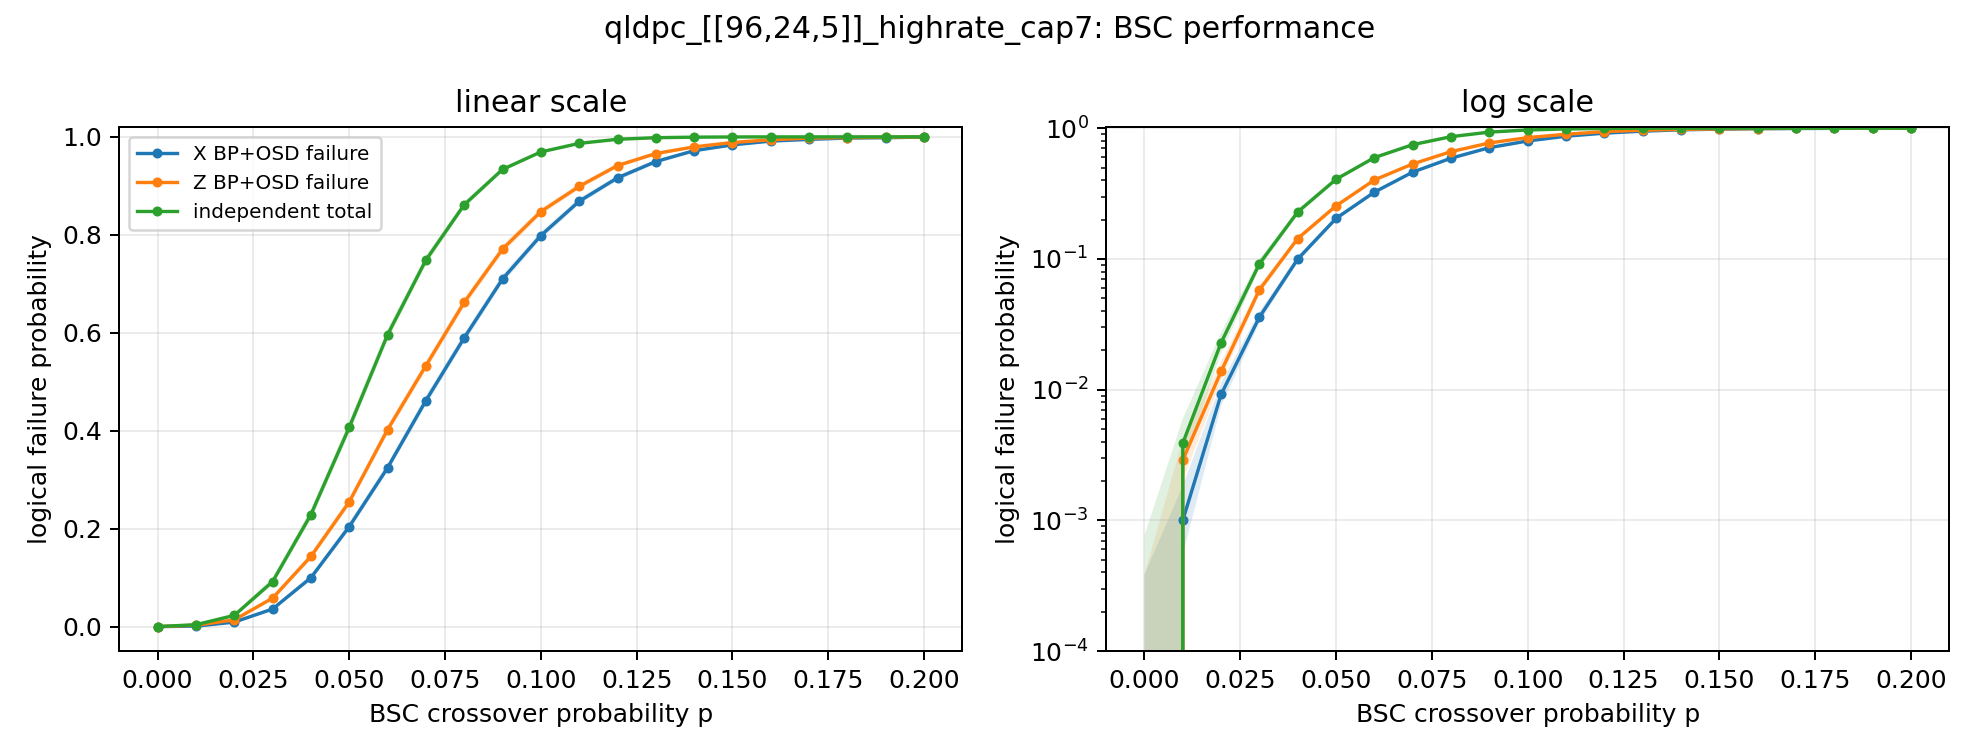

The table this chart was drawn from, first rows:
p, runs_per_component, total_independent_logical_failure, total_independent_logical_failure_ci_hig…, total_independent_logical_failure_ci_low, x_avg_correction_weight, x_avg_error_weight, x_bp_converged_rate, x_decoder_syndrome_failures, x_logical_failure, x_logical_failure_ci_high, x_logical_failure_ci_low, x_logical_failures, z_avg_correction_weight, z_avg_error_weight, z_bp_converged_rate, z_decoder_syndrome_failures, z_logical_failure, z_logical_failure_ci_high, z_logical_failure_ci_low, z_logical_failures
0.0, 10000, 0.0, 0.0007678, 0.0, 0.0, 0.0, 1.0, 0, 0.0, 0.000384, 0.0, 0, 0.0, 0.0, 1.0, 0, 0.0, 0.000384, 0.0, 0
0.01, 10000, 0.003897, 0.005994, 0.002562, 0.9632, 0.9628, 0.9876, 0, 0.001, 0.00184, 0.0005433, 10, 0.9663, 0.9668, 0.9835, 0, 0.0029, 0.004162, 0.00202, 29
0.02, 10000, 0.02287, 0.02737, 0.01911, 1.908, 1.909, 0.9319, 0, 0.0092, 0.01127, 0.007508, 92, 1.912, 1.914, 0.9159, 0, 0.0138, 0.01628, 0.01169, 138
0.03, 10000, 0.09191, 0.1001, 0.08437, 2.858, 2.865, 0.8223, 0, 0.0359, 0.03973, 0.03243, 359, 2.86, 2.885, 0.7896, 0, 0.0581, 0.06286, 0.05368, 581
0.04, 10000, 0.2288, 0.2402, 0.2178, 3.788, 3.821, 0.6791, 0, 0.0998, 0.1058, 0.09408, 998, 3.774, 3.858, 0.6318, 0, 0.1433, 0.1503, 0.1366, 1433
0.05, 10000, 0.4069, 0.4197, 0.3943, 4.704, 4.816, 0.5177, 0, 0.2042, 0.2122, 0.1964, 2042, 4.625, 4.809, 0.4736, 0, 0.2547, 0.2633, 0.2463, 2547
0.06, 10000, 0.596, 0.608, 0.584, 5.497, 5.75, 0.3806, 0, 0.3243, 0.3335, 0.3152, 3243, 5.375, 5.79, 0.3265, 0, 0.4021, 0.4117, 0.3925, 4021
0.07, 10000, 0.7484, 0.7581, 0.7385, 6.24, 6.741, 0.2569, 0, 0.4615, 0.4713, 0.4517, 4615, 5.995, 6.715, 0.2357, 0, 0.5328, 0.5426, 0.523, 5328
0.08, 10000, 0.8614, 0.8683, 0.8542, 6.849, 7.672, 0.1714, 0, 0.5897, 0.5993, 0.58, 5897, 6.529, 7.667, 0.1541, 0, 0.6621, 0.6713, 0.6528, 6621
0.09, 10000, 0.9335, 0.9378, 0.929, 7.382, 8.653, 0.1133, 0, 0.7099, 0.7187, 0.7009, 7099, 6.963, 8.635, 0.0958, 0, 0.7709, 0.779, 0.7626, 7709
0.1, 10000, 0.9693, 0.9718, 0.9665, 7.794, 9.61, 0.0686, 0, 0.7986, 0.8063, 0.7906, 7986, 7.312, 9.623, 0.061, 0, 0.8474, 0.8543, 0.8402, 8474
0.11, 10000, 0.9867, 0.9881, 0.9852, 8.149, 10.6, 0.0393, 0, 0.8685, 0.875, 0.8617, 8685, 7.588, 10.53, 0.0405, 0, 0.8989, 0.9047, 0.8928, 8989
0.12, 10000, 0.9951, 0.9958, 0.9943, 8.409, 11.51, 0.027, 0, 0.9163, 0.9216, 0.9107, 9163, 7.833, 11.52, 0.0257, 0, 0.9414, 0.9458, 0.9366, 9414
0.13, 10000, 0.9983, 0.9986, 0.9979, 8.61, 12.43, 0.0193, 0, 0.9496, 0.9537, 0.9451, 9496, 8.001, 12.49, 0.0197, 0, 0.966, 0.9694, 0.9623, 9660
0.14, 10000, 0.9994, 0.9996, 0.9993, 8.81, 13.51, 0.0132, 0, 0.9718, 0.9749, 0.9684, 9718, 8.151, 13.45, 0.0179, 0, 0.9796, 0.9822, 0.9766, 9796
0.15, 10000, 0.9998, 0.9999, 0.9997, 8.918, 14.45, 0.0108, 0, 0.9837, 0.986, 0.981, 9837, 8.25, 14.33, 0.0132, 0, 0.9885, 0.9904, 0.9862, 9885
0.16, 10000, 1, 1, 0.9999, 9.03, 15.36, 0.0095, 0, 0.9914, 0.993, 0.9894, 9914, 8.361, 15.32, 0.0121, 0, 0.9942, 0.9955, 0.9925, 9942
0.17, 10000, 1, 1, 1, 9.143, 16.29, 0.0086, 0, 0.9949, 0.9961, 0.9933, 9949, 8.432, 16.36, 0.01, 0, 0.9975, 0.9983, 0.9963, 9975
0.18, 10000, 1, 1, 1, 9.18, 17.28, 0.0081, 0, 0.9976, 0.9984, 0.9964, 9976, 8.499, 17.3, 0.0108, 0, 0.9986, 0.9992, 0.9977, 9986
0.19, 10000, 1, 1, 1, 9.251, 18.3, 0.007, 0, 0.9983, 0.9989, 0.9973, 9983, 8.553, 18.25, 0.0115, 0, 0.9991, 0.9995, 0.9983, 9991
0.2, 10000, 1, 1, 1, 9.3, 19.18, 0.0067, 0, 0.9996, 0.9998, 0.999, 9996, 8.596, 19.14, 0.0126, 0, 0.9998, 0.9999, 0.9993, 9998
